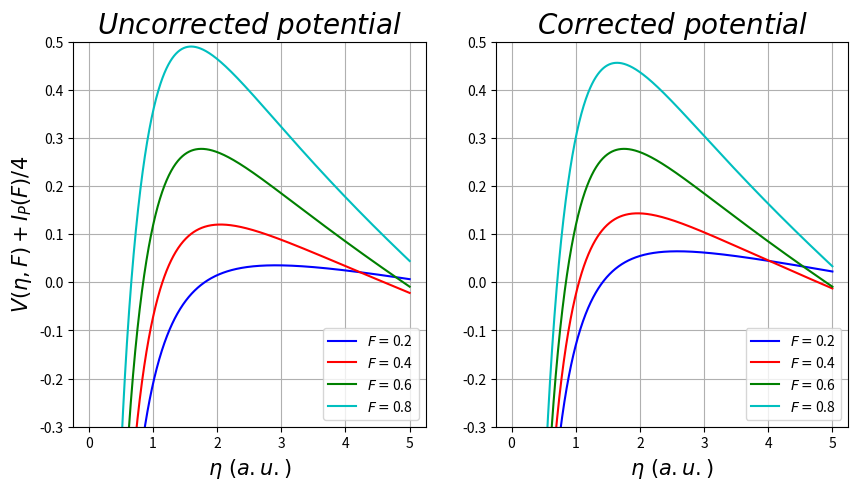
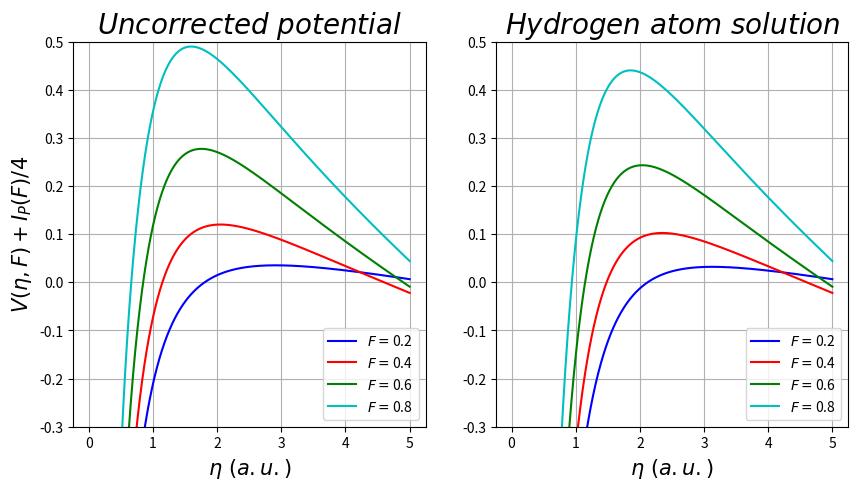
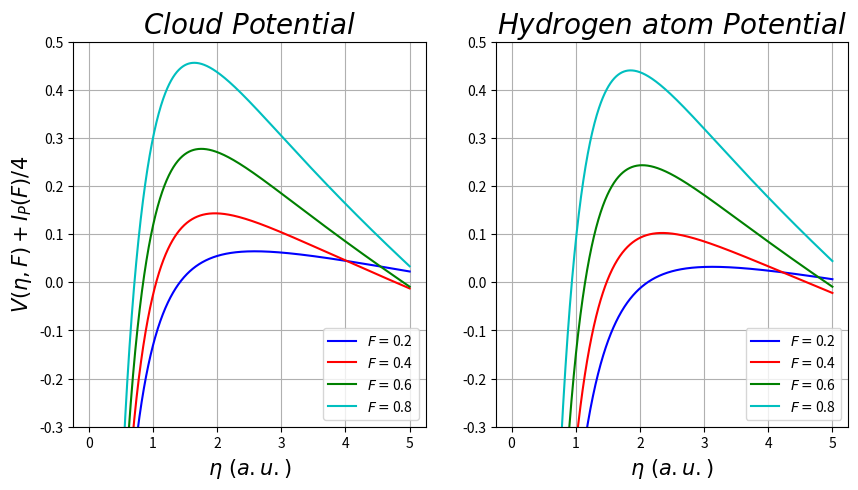

Write Python code to recreate these figures, in order.
import numpy as np
import matplotlib.pyplot as plt
from scipy import integrate



alphaI=7.2
alphaN=11.08
F=0.6
m=0
Io=0.58
B=0.51/2


def potential(F,n):
    
    t1= (1-(1+m)*np.sqrt(I(F))/2.0)/(2*n)
    
    t2= n*F/8
    
    t3= (m**2-1)/(8*n**2)
    
    t4= np.exp(-3/n) * (alphaI*F/n**2) +I(F)/4.0
    
    
    return -t1 - t2 + t3 + t4



def potential_C(F,n):
    
    t1= cloud(n)#(2-(1+m)*np.sqrt(I(F))/2.0)/(2*n)
    
    t2= n*F/8
    
    t3= (m**2-1)/(8*n**2)
    
    t4=  np.exp(-3/n) * (alphaI*F/n**2) +I(F)/4.0
    
    
    return -t1 - t2 + t3 + t4


def cloud(n):
    
    Resp=np.zeros(len(n))
    
    for i in range(len(n)):
        
        if(n[i]<= 2*B ):
            Resp[i]=(2-(1+m)*np.sqrt(I(F))/2.0)/(2*n[i])-(1/(4*B))*(1.5-(n[i]**2)/(8*B**2))
        if(n[i]> 2*B ):
            Resp[i]=(1-(1+m)*np.sqrt(I(F))/2.0)/(2*n[i])
    return Resp



def I(F):
    
    return Io + ((alphaN-alphaI)*F**2)/(2)

def potential_schro(F,n):
    
    Z=2
    
    ro=1/(2*Z)
    
    t1= (1-(1+m)*np.sqrt(I(F))/2.0)/(2*n)#(2-(1+m)*np.sqrt(I(F))/2.0)/(2*n)
    
    t2= n*F/8
    
    t3= (m**2-1)/(8*n**2)
    
    t4=  np.exp(-3/n) * (alphaI*F/n**2) +I(F)/4.0
    
    t5= (1/n +1/(4*ro))*np.exp(-n/(2*ro))
    
    
    return -t1 - t2 + t3 + t4 - t5





#F=[0,0.2,0.4,0.6,0.8]

plt.figure(figsize=(10,5))
n=np.linspace(0.01,5,1000)
V0=potential(0,n)
V1=potential(0.2,n)
V2=potential(0.4,n)
V3=potential(0.6,n)
V4=potential(0.8,n)

plt.subplot(1,2,1)
plt.grid(True)

#plt.plot(n,V0,"k",label="$ F=$"+str(0))#str(F[0]) )
plt.plot(n,V1,"b",label="$ F=$"+str(0.2))#str(F[1]) )
plt.plot(n,V2,"r",label="$ F=$"+str(0.4))#str(F[2]))
plt.plot(n,V3,"g",label="$ F=$"+str(0.6))#str(F[3]))
plt.plot(n,V4,"c",label="$ F=$"+str(0.8))#str(F[3]))
plt.ylim(-0.3,0.5)


plt.title("$ Uncorrected\ potential $",size=20)
plt.xlabel("$ \eta\ (a.u.) $",size=15)
plt.ylabel("$ V(\eta,F)+I_P(F)/4 $",size=15)
plt.legend(loc=4)



n=np.linspace(0.01,5,1000)
V0=potential_C(0,n)
V1=potential_C(0.2,n)
V2=potential_C(0.4,n)
V3=potential_C(0.6,n)
V4=potential_C(0.8,n)

plt.subplot(1,2,2)
plt.grid(True)

#plt.plot(n,V0,"k--",label="$ F=$"+str(0))#str(F[0]) )
plt.plot(n,V1,"b",label="$ F=$"+str(0.2))#str(F[1]) )
plt.plot(n,V2,"r",label="$ F=$"+str(0.4))#str(F[2]))
plt.plot(n,V3,"g",label="$ F=$"+str(0.6))#str(F[3]))
plt.plot(n,V4,"c",label="$ F=$"+str(0.8))#str(F[3]))


plt.ylim(-0.3,0.5)

plt.title("$ Corrected\ potential $",size=20)
plt.xlabel("$ \eta\ (a.u.) $",size=15)



plt.legend(loc=4)
plt.savefig("subplot.png")
plt.plot()
plt.show()

"""
------------------ POTENTIAL WITH SCHRODINGER----------------------------------------------
"""

plt.figure(figsize=(10,5))
n=np.linspace(0.01,5,1000)
V0=potential(0,n)
V1=potential(0.2,n)
V2=potential(0.4,n)
V3=potential(0.6,n)
V4=potential(0.8,n)

plt.subplot(1,2,1)
plt.grid(True)

#plt.plot(n,V0,"k",label="$ F=$"+str(0))#str(F[0]) )
plt.plot(n,V1,"b",label="$ F=$"+str(0.2))#str(F[1]) )
plt.plot(n,V2,"r",label="$ F=$"+str(0.4))#str(F[2]))
plt.plot(n,V3,"g",label="$ F=$"+str(0.6))#str(F[3]))
plt.plot(n,V4,"c",label="$ F=$"+str(0.8))#str(F[3]))
plt.ylim(-0.3,0.5)


plt.title("$ Uncorrected\ potential $",size=20)
plt.xlabel("$ \eta\ (a.u.) $",size=15)
plt.ylabel("$ V(\eta,F)+I_P(F)/4 $",size=15)
plt.legend(loc=4)



n=np.linspace(0.01,5,1000)
V0=potential_schro(0,n)
V1=potential_schro(0.2,n)
V2=potential_schro(0.4,n)
V3=potential_schro(0.6,n)
V4=potential_schro(0.8,n)

plt.subplot(1,2,2)
plt.grid(True)

#plt.plot(n,V0,"k--",label="$ F=$"+str(0))#str(F[0]) )
plt.plot(n,V1,"b",label="$ F=$"+str(0.2))#str(F[1]) )
plt.plot(n,V2,"r",label="$ F=$"+str(0.4))#str(F[2]))
plt.plot(n,V3,"g",label="$ F=$"+str(0.6))#str(F[3]))
plt.plot(n,V4,"c",label="$ F=$"+str(0.8))#str(F[3]))


plt.ylim(-0.3,0.5)

plt.title("$ Hydrogen\ atom\ solution\ $",size=20)
plt.xlabel("$ \eta\ (a.u.) $",size=15)



plt.legend(loc=4)
plt.savefig("subplot_schro.png")
plt.plot()
plt.show()

"""
    ------------------ POTENTIALS COMPARISON----------------------------------------------
    """

plt.figure(figsize=(10,5))
n=np.linspace(0.01,5,1000)
V0=potential_C(0,n)
V1=potential_C(0.2,n)
V2=potential_C(0.4,n)
V3=potential_C(0.6,n)
V4=potential_C(0.8,n)

plt.subplot(1,2,1)
plt.grid(True)

#plt.plot(n,V0,"k",label="$ F=$"+str(0))#str(F[0]) )
plt.plot(n,V1,"b",label="$ F=$"+str(0.2))#str(F[1]) )
plt.plot(n,V2,"r",label="$ F=$"+str(0.4))#str(F[2]))
plt.plot(n,V3,"g",label="$ F=$"+str(0.6))#str(F[3]))
plt.plot(n,V4,"c",label="$ F=$"+str(0.8))#str(F[3]))
plt.ylim(-0.3,0.5)


plt.title("$ Cloud\ Potential $",size=20)
plt.xlabel("$ \eta\ (a.u.) $",size=15)
plt.ylabel("$ V(\eta,F)+I_P(F)/4 $",size=15)
plt.legend(loc=4)



n=np.linspace(0.01,5,1000)
V0=potential_schro(0,n)
V1=potential_schro(0.2,n)
V2=potential_schro(0.4,n)
V3=potential_schro(0.6,n)
V4=potential_schro(0.8,n)

plt.subplot(1,2,2)
plt.grid(True)

#plt.plot(n,V0,"k--",label="$ F=$"+str(0))#str(F[0]) )
plt.plot(n,V1,"b",label="$ F=$"+str(0.2))#str(F[1]) )
plt.plot(n,V2,"r",label="$ F=$"+str(0.4))#str(F[2]))
plt.plot(n,V3,"g",label="$ F=$"+str(0.6))#str(F[3]))
plt.plot(n,V4,"c",label="$ F=$"+str(0.8))#str(F[3]))


plt.ylim(-0.3,0.5)

plt.title("$ Hydrogen\ atom\ Potential\ $",size=20)
plt.xlabel("$ \eta\ (a.u.) $",size=15)



plt.legend(loc=4)
plt.savefig("subplot_comparing.png")
plt.plot()
plt.show()






